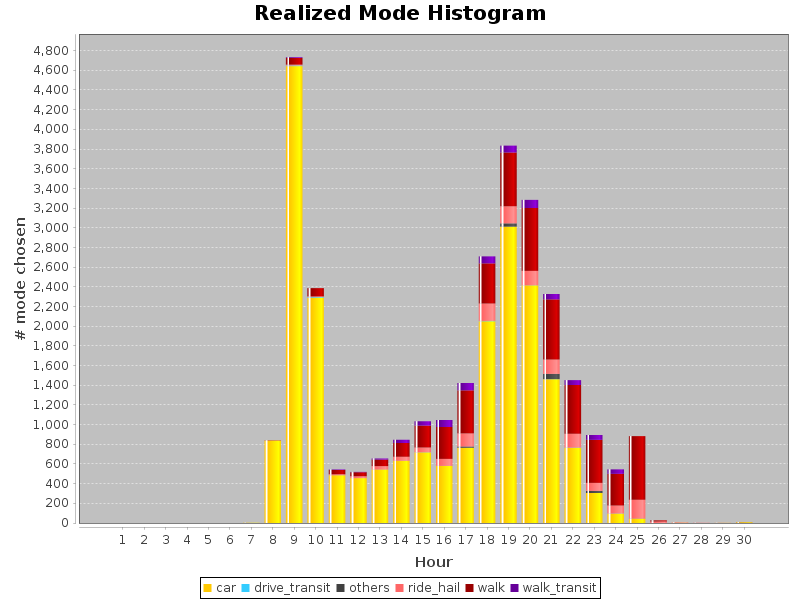

Values plotted in this chart, from the file beside it:
hours, car, drive_transit, others, ride_hail, walk, walk_transit
1, 0, 0, 0, 0, 0, 0
2, 0, 0, 0, 0, 0, 0
3, 0, 0, 0, 0, 0, 0
4, 0, 0, 0, 0, 0, 0
5, 0, 0, 0, 0, 0, 0
6, 0, 0, 0, 0, 0, 0
7, 3, 0, 0, 0, 0, 0
8, 838, 0, 0, 2, 2, 0
9, 4642, 7, 0, 9, 67, 7
10, 2289, 6, 0, 8, 84, 0
11, 485, 0, 0, 10, 43, 6
12, 456, 0, 0, 19, 41, 3
13, 544, 0, 0, 34, 66, 12
14, 632, 0, 0, 41, 140, 33
15, 718, 1, 0, 48, 223, 44
16, 579, 1, 0, 72, 323, 72
17, 764, 0, 13, 134, 436, 76
18, 2050, 4, 0, 176, 408, 71
19, 3011, 1, 33, 173, 546, 70
20, 2415, 1, 0, 146, 639, 82
21, 1461, 1, 53, 146, 611, 55
22, 763, 3, 0, 141, 495, 50
23, 305, 0, 22, 81, 436, 50
24, 95, 1, 0, 82, 321, 46
25, 44, 0, 2, 190, 647, 0
26, 0, 0, 0, 15, 12, 0
27, 2, 0, 0, 5, 0, 0
28, 0, 0, 0, 2, 0, 0
29, 1, 0, 0, 1, 0, 0
30, 7, 0, 0, 1, 1, 0
